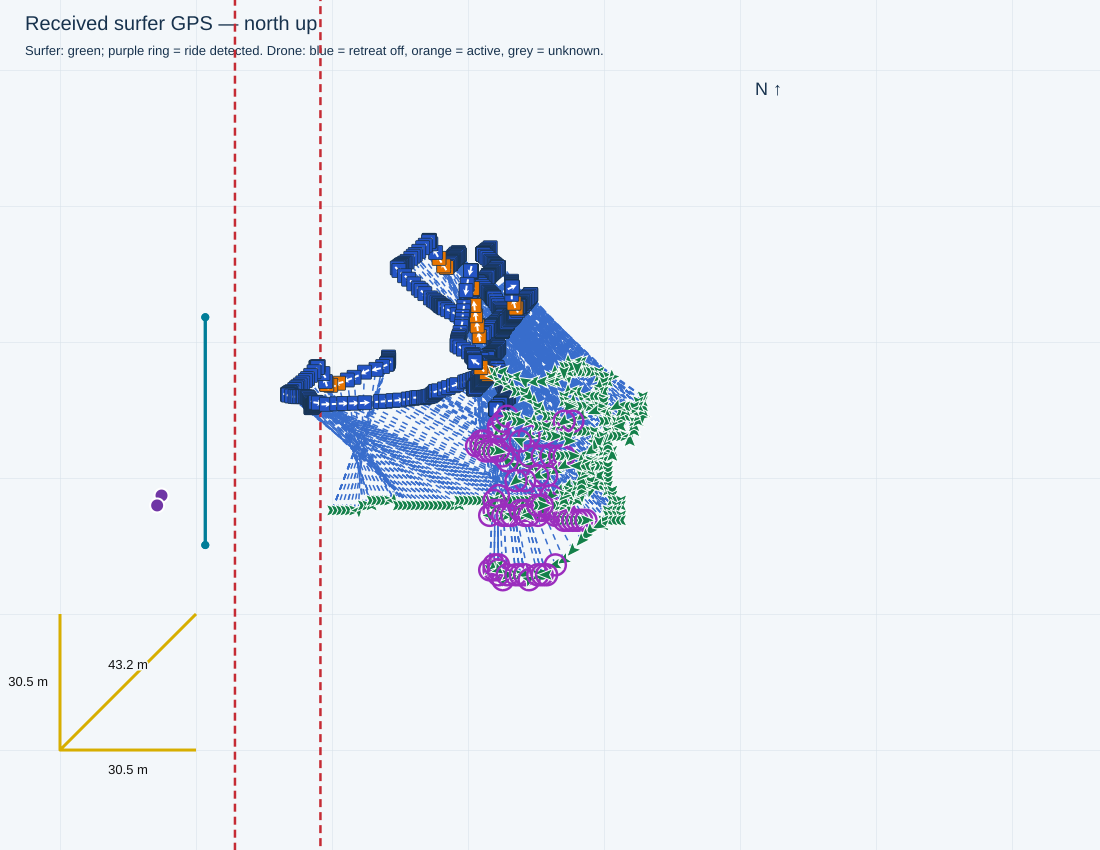

Values plotted in this chart, from the file beside it:
receivedTimestamp, sequence, latitude, longitude, accepted, senderMs, session, sourceFile, sourceLine, firstWaveRideTimeMs, waveRideStartTimesMs, minimumDistanceMetres, filmingSeparationMetres, retreatStartedSincePreviousPacket, retreatStartTimestamps, retreatActive, retreatStateTimestamp, waveRiding, rideStateTimestamp, rideStateSourceLine, seawardBearingDeg, gimbalBandConfig, gimbalActiveBand, gimbalTilting
2026-11-04T16:18:49.116+10:00, 3103, -27.95, 153.4, True, 1647346, , C:\Users\gildo\temp\0411test\logs\cam3_f…, 28525, 1793773249013, [1793773249013, 1793773707627, 179377377…, 28.0, 34.0, False, , False, 2026-11-04T16:18:49.021+10:00, False, 2026-11-04T16:18:49.021+10:00, 28521, 90.0, {'bufferMetres': 5, 'bands': [{'maxDista…, 3, False
2026-11-04T16:18:49.619+10:00, 3104, -27.95, 153.4, True, 1647846, , C:\Users\gildo\temp\0411test\logs\cam3_f…, 28556, 1793773249013, [1793773249013, 1793773707627, 179377377…, 28.0, 34.0, False, , False, 2026-11-04T16:18:49.560+10:00, False, 2026-11-04T16:18:49.560+10:00, 28552, 90.0, {'bufferMetres': 5, 'bands': [{'maxDista…, 3, False
2026-11-04T16:18:50.115+10:00, 3105, -27.95, 153.4, True, 1648346, , C:\Users\gildo\temp\0411test\logs\cam3_f…, 28586, 1793773249013, [1793773249013, 1793773707627, 179377377…, 28.0, 34.0, False, , False, 2026-11-04T16:18:50.089+10:00, False, 2026-11-04T16:18:50.089+10:00, 28582, 90.0, {'bufferMetres': 5, 'bands': [{'maxDista…, 3, False
2026-11-04T16:18:50.616+10:00, 3106, -27.95, 153.4, True, 1648846, , C:\Users\gildo\temp\0411test\logs\cam3_f…, 28612, 1793773249013, [1793773249013, 1793773707627, 179377377…, 28.0, 34.0, False, , False, 2026-11-04T16:18:50.513+10:00, False, 2026-11-04T16:18:50.513+10:00, 28607, 90.0, {'bufferMetres': 5, 'bands': [{'maxDista…, 3, False
2026-11-04T16:18:51.121+10:00, 3107, -27.95, 153.4, True, 1649346, , C:\Users\gildo\temp\0411test\logs\cam3_f…, 28641, 1793773249013, [1793773249013, 1793773707627, 179377377…, 28.0, 34.0, False, , False, 2026-11-04T16:18:51.040+10:00, False, 2026-11-04T16:18:51.040+10:00, 28637, 90.0, {'bufferMetres': 5, 'bands': [{'maxDista…, 3, False
2026-11-04T16:18:51.618+10:00, 3108, -27.95, 153.4, True, 1649846, , C:\Users\gildo\temp\0411test\logs\cam3_f…, 28671, 1793773249013, [1793773249013, 1793773707627, 179377377…, 28.0, 34.0, False, , False, 2026-11-04T16:18:51.569+10:00, False, 2026-11-04T16:18:51.569+10:00, 28667, 90.0, {'bufferMetres': 5, 'bands': [{'maxDista…, 3, False
2026-11-04T16:18:52.115+10:00, 3109, -27.95, 153.4, True, 1650346, , C:\Users\gildo\temp\0411test\logs\cam3_f…, 28701, 1793773249013, [1793773249013, 1793773707627, 179377377…, 28.0, 34.0, False, , False, 2026-11-04T16:18:52.101+10:00, False, 2026-11-04T16:18:52.101+10:00, 28697, 90.0, {'bufferMetres': 5, 'bands': [{'maxDista…, 3, False
2026-11-04T16:18:52.996+10:00, 3110, -27.95, 153.4, True, 1650846, , C:\Users\gildo\temp\0411test\logs\cam3_f…, 28749, 1793773249013, [1793773249013, 1793773707627, 179377377…, 28.0, 34.0, False, , False, 2026-11-04T16:18:52.947+10:00, False, 2026-11-04T16:18:52.947+10:00, 28745, 90.0, {'bufferMetres': 5, 'bands': [{'maxDista…, 3, False
2026-11-04T16:18:53.348+10:00, 3111, -27.95, 153.4, True, 1651576, , C:\Users\gildo\temp\0411test\logs\cam3_f…, 28766, 1793773249013, [1793773249013, 1793773707627, 179377377…, 28.0, 34.0, False, , False, 2026-11-04T16:18:53.260+10:00, False, 2026-11-04T16:18:53.260+10:00, 28762, 90.0, {'bufferMetres': 5, 'bands': [{'maxDista…, 3, False
2026-11-04T16:18:53.849+10:00, 3112, -27.95, 153.4, True, 1652076, , C:\Users\gildo\temp\0411test\logs\cam3_f…, 28799, 1793773249013, [1793773249013, 1793773707627, 179377377…, 28.0, 34.0, False, , False, 2026-11-04T16:18:53.788+10:00, False, 2026-11-04T16:18:53.788+10:00, 28795, 90.0, {'bufferMetres': 5, 'bands': [{'maxDista…, 3, False
2026-11-04T16:18:54.348+10:00, 3113, -27.95, 153.4, True, 1652576, , C:\Users\gildo\temp\0411test\logs\cam3_f…, 28829, 1793773249013, [1793773249013, 1793773707627, 179377377…, 28.0, 34.0, False, , False, 2026-11-04T16:18:54.313+10:00, False, 2026-11-04T16:18:54.313+10:00, 28825, 90.0, {'bufferMetres': 5, 'bands': [{'maxDista…, 3, False
2026-11-04T16:18:54.847+10:00, 3114, -27.95, 153.4, True, 1653076, , C:\Users\gildo\temp\0411test\logs\cam3_f…, 28860, 1793773249013, [1793773249013, 1793773707627, 179377377…, 28.0, 34.0, False, , False, 2026-11-04T16:18:54.838+10:00, False, 2026-11-04T16:18:54.838+10:00, 28856, 90.0, {'bufferMetres': 5, 'bands': [{'maxDista…, 3, False
2026-11-04T16:18:55.351+10:00, 3115, -27.95, 153.4, True, 1653576, , C:\Users\gildo\temp\0411test\logs\cam3_f…, 28885, 1793773249013, [1793773249013, 1793773707627, 179377377…, 28.0, 34.0, False, , False, 2026-11-04T16:18:55.257+10:00, False, 2026-11-04T16:18:55.257+10:00, 28881, 90.0, {'bufferMetres': 5, 'bands': [{'maxDista…, 3, False
2026-11-04T16:18:55.846+10:00, 3116, -27.95, 153.4, True, 1654076, , C:\Users\gildo\temp\0411test\logs\cam3_f…, 28915, 1793773249013, [1793773249013, 1793773707627, 179377377…, 28.0, 34.0, False, , False, 2026-11-04T16:18:55.778+10:00, False, 2026-11-04T16:18:55.778+10:00, 28911, 90.0, {'bufferMetres': 5, 'bands': [{'maxDista…, 3, False
2026-11-04T16:18:56.346+10:00, 3117, -27.95, 153.4, True, 1654576, , C:\Users\gildo\temp\0411test\logs\cam3_f…, 28945, 1793773249013, [1793773249013, 1793773707627, 179377377…, 28.0, 34.0, False, , False, 2026-11-04T16:18:56.302+10:00, False, 2026-11-04T16:18:56.302+10:00, 28941, 90.0, {'bufferMetres': 5, 'bands': [{'maxDista…, 3, False
2026-11-04T16:18:56.853+10:00, 3118, -27.95, 153.4, True, 1655076, , C:\Users\gildo\temp\0411test\logs\cam3_f…, 28975, 1793773249013, [1793773249013, 1793773707627, 179377377…, 28.0, 34.0, False, , False, 2026-11-04T16:18:56.826+10:00, False, 2026-11-04T16:18:56.826+10:00, 28971, 90.0, {'bufferMetres': 5, 'bands': [{'maxDista…, 3, False
2026-11-04T16:18:57.351+10:00, 3119, -27.95, 153.4, True, 1655576, , C:\Users\gildo\temp\0411test\logs\cam3_f…, 29005, 1793773249013, [1793773249013, 1793773707627, 179377377…, 28.0, 34.0, False, , False, 2026-11-04T16:18:57.350+10:00, False, 2026-11-04T16:18:57.350+10:00, 29001, 90.0, {'bufferMetres': 5, 'bands': [{'maxDista…, 3, False
2026-11-04T16:18:58.214+10:00, 3120, -27.95, 153.4, True, 1656076, , C:\Users\gildo\temp\0411test\logs\cam3_f…, 29053, 1793773249013, [1793773249013, 1793773707627, 179377377…, 28.0, 34.0, False, , False, 2026-11-04T16:18:58.192+10:00, False, 2026-11-04T16:18:58.192+10:00, 29049, 90.0, {'bufferMetres': 5, 'bands': [{'maxDista…, 3, False
2026-11-04T16:18:58.579+10:00, 3121, -27.95, 153.4, True, 1656806, , C:\Users\gildo\temp\0411test\logs\cam3_f…, 29070, 1793773249013, [1793773249013, 1793773707627, 179377377…, 28.0, 34.0, False, , False, 2026-11-04T16:18:58.505+10:00, False, 2026-11-04T16:18:58.505+10:00, 29066, 90.0, {'bufferMetres': 5, 'bands': [{'maxDista…, 3, False
2026-11-04T16:18:59.078+10:00, 3122, -27.95, 153.4, True, 1657306, , C:\Users\gildo\temp\0411test\logs\cam3_f…, 29100, 1793773249013, [1793773249013, 1793773707627, 179377377…, 28.0, 34.0, False, , False, 2026-11-04T16:18:59.028+10:00, False, 2026-11-04T16:18:59.028+10:00, 29096, 90.0, {'bufferMetres': 5, 'bands': [{'maxDista…, 3, False
2026-11-04T16:18:59.580+10:00, 3123, -27.95, 153.4, True, 1657806, , C:\Users\gildo\temp\0411test\logs\cam3_f…, 29130, 1793773249013, [1793773249013, 1793773707627, 179377377…, 28.0, 34.0, False, , False, 2026-11-04T16:18:59.550+10:00, False, 2026-11-04T16:18:59.550+10:00, 29126, 90.0, {'bufferMetres': 5, 'bands': [{'maxDista…, 3, False
2026-11-04T16:19:00.079+10:00, 3124, -27.95, 153.4, True, 1658306, , C:\Users\gildo\temp\0411test\logs\cam3_f…, 29161, 1793773249013, [1793773249013, 1793773707627, 179377377…, 28.0, 34.0, False, , False, 2026-11-04T16:19:00.077+10:00, False, 2026-11-04T16:19:00.077+10:00, 29157, 90.0, {'bufferMetres': 5, 'bands': [{'maxDista…, 3, False
2026-11-04T16:19:00.576+10:00, 3125, -27.95, 153.4, True, 1658806, , C:\Users\gildo\temp\0411test\logs\cam3_f…, 29192, 1793773249013, [1793773249013, 1793773707627, 179377377…, 28.0, 34.0, False, , False, 2026-11-04T16:19:00.498+10:00, False, 2026-11-04T16:19:00.498+10:00, 29188, 90.0, {'bufferMetres': 5, 'bands': [{'maxDista…, 4, True
2026-11-04T16:19:01.076+10:00, 3126, -27.95, 153.4, True, 1659306, , C:\Users\gildo\temp\0411test\logs\cam3_f…, 29222, 1793773249013, [1793773249013, 1793773707627, 179377377…, 28.0, 34.0, False, , False, 2026-11-04T16:19:01.022+10:00, False, 2026-11-04T16:19:01.022+10:00, 29218, 90.0, {'bufferMetres': 5, 'bands': [{'maxDista…, 4, True
2026-11-04T16:19:01.578+10:00, 3127, -27.95, 153.4, True, 1659806, , C:\Users\gildo\temp\0411test\logs\cam3_f…, 29252, 1793773249013, [1793773249013, 1793773707627, 179377377…, 28.0, 34.0, False, , False, 2026-11-04T16:19:01.547+10:00, False, 2026-11-04T16:19:01.547+10:00, 29248, 90.0, {'bufferMetres': 5, 'bands': [{'maxDista…, 4, True
2026-11-04T16:19:02.075+10:00, 3128, -27.95, 153.4, True, 1660306, , C:\Users\gildo\temp\0411test\logs\cam3_f…, 29282, 1793773249013, [1793773249013, 1793773707627, 179377377…, 28.0, 34.0, False, , False, 2026-11-04T16:19:02.075+10:00, False, 2026-11-04T16:19:02.074+10:00, 29279, 90.0, {'bufferMetres': 5, 'bands': [{'maxDista…, 4, True
2026-11-04T16:19:02.576+10:00, 3129, -27.95, 153.4, True, 1660806, , C:\Users\gildo\temp\0411test\logs\cam3_f…, 29309, 1793773249013, [1793773249013, 1793773707627, 179377377…, 28.0, 34.0, False, , False, 2026-11-04T16:19:02.499+10:00, False, 2026-11-04T16:19:02.499+10:00, 29305, 90.0, {'bufferMetres': 5, 'bands': [{'maxDista…, 4, False
2026-11-04T16:19:03.448+10:00, 3130, -27.95, 153.4, True, 1661306, , C:\Users\gildo\temp\0411test\logs\cam3_f…, 29356, 1793773249013, [1793773249013, 1793773707627, 179377377…, 28.0, 34.0, False, , False, 2026-11-04T16:19:03.342+10:00, False, 2026-11-04T16:19:03.342+10:00, 29350, 90.0, {'bufferMetres': 5, 'bands': [{'maxDista…, 4, False
2026-11-04T16:19:03.807+10:00, 3131, -27.95, 153.4, True, 1662036, , C:\Users\gildo\temp\0411test\logs\cam3_f…, 29379, 1793773249013, [1793773249013, 1793773707627, 179377377…, 28.0, 34.0, False, , False, 2026-11-04T16:19:03.767+10:00, False, 2026-11-04T16:19:03.767+10:00, 29375, 90.0, {'bufferMetres': 5, 'bands': [{'maxDista…, 4, False
2026-11-04T16:19:04.306+10:00, 3132, -27.95, 153.4, True, 1662536, , C:\Users\gildo\temp\0411test\logs\cam3_f…, 29409, 1793773249013, [1793773249013, 1793773707627, 179377377…, 28.0, 34.0, False, , False, 2026-11-04T16:19:04.293+10:00, False, 2026-11-04T16:19:04.293+10:00, 29405, 90.0, {'bufferMetres': 5, 'bands': [{'maxDista…, 4, False
2026-11-04T16:19:04.807+10:00, 3133, -27.95, 153.4, True, 1663036, , C:\Users\gildo\temp\0411test\logs\cam3_f…, 29434, 1793773249013, [1793773249013, 1793773707627, 179377377…, 28.0, 34.0, False, , False, 2026-11-04T16:19:04.717+10:00, False, 2026-11-04T16:19:04.717+10:00, 29430, 90.0, {'bufferMetres': 5, 'bands': [{'maxDista…, 4, False
2026-11-04T16:19:05.307+10:00, 3134, -27.95, 153.4, True, 1663536, , C:\Users\gildo\temp\0411test\logs\cam3_f…, 29465, 1793773249013, [1793773249013, 1793773707627, 179377377…, 28.0, 34.0, False, , False, 2026-11-04T16:19:05.244+10:00, False, 2026-11-04T16:19:05.243+10:00, 29461, 90.0, {'bufferMetres': 5, 'bands': [{'maxDista…, 4, False
2026-11-04T16:19:05.807+10:00, 3135, -27.95, 153.4, True, 1664036, , C:\Users\gildo\temp\0411test\logs\cam3_f…, 29495, 1793773249013, [1793773249013, 1793773707627, 179377377…, 28.0, 34.0, False, , False, 2026-11-04T16:19:05.774+10:00, False, 2026-11-04T16:19:05.774+10:00, 29491, 90.0, {'bufferMetres': 5, 'bands': [{'maxDista…, 4, False
2026-11-04T16:19:06.307+10:00, 3136, -27.95, 153.4, True, 1664536, , C:\Users\gildo\temp\0411test\logs\cam3_f…, 29525, 1793773249013, [1793773249013, 1793773707627, 179377377…, 28.0, 34.0, False, , False, 2026-11-04T16:19:06.295+10:00, False, 2026-11-04T16:19:06.295+10:00, 29521, 90.0, {'bufferMetres': 5, 'bands': [{'maxDista…, 4, False
2026-11-04T16:19:06.820+10:00, 3137, -27.95, 153.4, True, 1665036, , C:\Users\gildo\temp\0411test\logs\cam3_f…, 29550, 1793773249013, [1793773249013, 1793773707627, 179377377…, 28.0, 34.0, False, , False, 2026-11-04T16:19:06.721+10:00, False, 2026-11-04T16:19:06.721+10:00, 29546, 90.0, {'bufferMetres': 5, 'bands': [{'maxDista…, 4, False
2026-11-04T16:19:07.309+10:00, 3138, -27.95, 153.4, True, 1665536, , C:\Users\gildo\temp\0411test\logs\cam3_f…, 29580, 1793773249013, [1793773249013, 1793773707627, 179377377…, 28.0, 34.0, False, , False, 2026-11-04T16:19:07.247+10:00, False, 2026-11-04T16:19:07.247+10:00, 29576, 90.0, {'bufferMetres': 5, 'bands': [{'maxDista…, 4, False
2026-11-04T16:19:07.811+10:00, 3139, -27.95, 153.4, True, 1666036, , C:\Users\gildo\temp\0411test\logs\cam3_f…, 29612, 1793773249013, [1793773249013, 1793773707627, 179377377…, 28.0, 34.0, False, , False, 2026-11-04T16:19:07.767+10:00, False, 2026-11-04T16:19:07.767+10:00, 29608, 90.0, {'bufferMetres': 5, 'bands': [{'maxDista…, 4, False
2026-11-04T16:19:08.677+10:00, 3140, -27.95, 153.4, True, 1666536, , C:\Users\gildo\temp\0411test\logs\cam3_f…, 29660, 1793773249013, [1793773249013, 1793773707627, 179377377…, 28.0, 34.0, False, , False, 2026-11-04T16:19:08.609+10:00, False, 2026-11-04T16:19:08.609+10:00, 29654, 90.0, {'bufferMetres': 5, 'bands': [{'maxDista…, 4, False
2026-11-04T16:19:09.037+10:00, 3141, -27.95, 153.4, True, 1667266, , C:\Users\gildo\temp\0411test\logs\cam3_f…, 29683, 1793773249013, [1793773249013, 1793773707627, 179377377…, 28.0, 34.0, False, , False, 2026-11-04T16:19:09.030+10:00, False, 2026-11-04T16:19:09.030+10:00, 29679, 90.0, {'bufferMetres': 5, 'bands': [{'maxDista…, 4, False
2026-11-04T16:19:09.537+10:00, 3142, -27.95, 153.4, True, 1667766, , C:\Users\gildo\temp\0411test\logs\cam3_f…, 29708, 1793773249013, [1793773249013, 1793773707627, 179377377…, 28.0, 34.0, False, , False, 2026-11-04T16:19:09.456+10:00, False, 2026-11-04T16:19:09.456+10:00, 29704, 90.0, {'bufferMetres': 5, 'bands': [{'maxDista…, 4, False
2026-11-04T16:19:10.036+10:00, 3143, -27.95, 153.4, True, 1668266, , C:\Users\gildo\temp\0411test\logs\cam3_f…, 29738, 1793773249013, [1793773249013, 1793773707627, 179377377…, 28.0, 34.0, False, , False, 2026-11-04T16:19:09.977+10:00, False, 2026-11-04T16:19:09.977+10:00, 29734, 90.0, {'bufferMetres': 5, 'bands': [{'maxDista…, 4, False
2026-11-04T16:19:10.537+10:00, 3144, -27.95, 153.4, True, 1668766, , C:\Users\gildo\temp\0411test\logs\cam3_f…, 29769, 1793773249013, [1793773249013, 1793773707627, 179377377…, 28.0, 34.0, False, , False, 2026-11-04T16:19:10.500+10:00, False, 2026-11-04T16:19:10.499+10:00, 29765, 90.0, {'bufferMetres': 5, 'bands': [{'maxDista…, 4, False
2026-11-04T16:19:11.035+10:00, 3145, -27.95, 153.4, True, 1669266, , C:\Users\gildo\temp\0411test\logs\cam3_f…, 29799, 1793773249013, [1793773249013, 1793773707627, 179377377…, 28.0, 34.0, False, , False, 2026-11-04T16:19:11.025+10:00, False, 2026-11-04T16:19:11.025+10:00, 29795, 90.0, {'bufferMetres': 5, 'bands': [{'maxDista…, 4, False
2026-11-04T16:19:11.535+10:00, 3146, -27.95, 153.4, True, 1669766, , C:\Users\gildo\temp\0411test\logs\cam3_f…, 29824, 1793773249013, [1793773249013, 1793773707627, 179377377…, 28.0, 34.0, False, , False, 2026-11-04T16:19:11.443+10:00, False, 2026-11-04T16:19:11.443+10:00, 29820, 90.0, {'bufferMetres': 5, 'bands': [{'maxDista…, 4, False
2026-11-04T16:19:12.041+10:00, 3147, -27.95, 153.4, True, 1670266, , C:\Users\gildo\temp\0411test\logs\cam3_f…, 29854, 1793773249013, [1793773249013, 1793773707627, 179377377…, 28.0, 34.0, False, , False, 2026-11-04T16:19:11.966+10:00, False, 2026-11-04T16:19:11.966+10:00, 29850, 90.0, {'bufferMetres': 5, 'bands': [{'maxDista…, 4, False
2026-11-04T16:19:12.538+10:00, 3148, -27.95, 153.4, True, 1670766, , C:\Users\gildo\temp\0411test\logs\cam3_f…, 29884, 1793773249013, [1793773249013, 1793773707627, 179377377…, 28.0, 34.0, False, , False, 2026-11-04T16:19:12.493+10:00, False, 2026-11-04T16:19:12.493+10:00, 29880, 90.0, {'bufferMetres': 5, 'bands': [{'maxDista…, 4, False
2026-11-04T16:19:13.036+10:00, 3149, -27.95, 153.4, True, 1671266, , C:\Users\gildo\temp\0411test\logs\cam3_f…, 29914, 1793773249013, [1793773249013, 1793773707627, 179377377…, 28.0, 34.0, False, , False, 2026-11-04T16:19:13.018+10:00, False, 2026-11-04T16:19:13.018+10:00, 29910, 90.0, {'bufferMetres': 5, 'bands': [{'maxDista…, 4, False
2026-11-04T16:19:13.907+10:00, 3150, -27.95, 153.4, True, 1671766, , C:\Users\gildo\temp\0411test\logs\cam3_f…, 29961, 1793773249013, [1793773249013, 1793773707627, 179377377…, 28.0, 34.0, False, , False, 2026-11-04T16:19:13.854+10:00, False, 2026-11-04T16:19:13.854+10:00, 29955, 90.0, {'bufferMetres': 5, 'bands': [{'maxDista…, 4, False
2026-11-04T16:19:14.267+10:00, 3151, -27.95, 153.4, True, 1672496, , C:\Users\gildo\temp\0411test\logs\cam3_f…, 29979, 1793773249013, [1793773249013, 1793773707627, 179377377…, 28.0, 34.0, False, , False, 2026-11-04T16:19:14.168+10:00, False, 2026-11-04T16:19:14.168+10:00, 29975, 90.0, {'bufferMetres': 5, 'bands': [{'maxDista…, 4, False
2026-11-04T16:19:14.765+10:00, 3152, -27.95, 153.4, True, 1672996, , C:\Users\gildo\temp\0411test\logs\cam3_f…, 30009, 1793773249013, [1793773249013, 1793773707627, 179377377…, 28.0, 34.0, False, , False, 2026-11-04T16:19:14.690+10:00, False, 2026-11-04T16:19:14.690+10:00, 30005, 90.0, {'bufferMetres': 5, 'bands': [{'maxDista…, 4, False
2026-11-04T16:19:15.267+10:00, 3153, -27.95, 153.4, True, 1673496, , C:\Users\gildo\temp\0411test\logs\cam3_f…, 30039, 1793773249013, [1793773249013, 1793773707627, 179377377…, 28.0, 34.0, False, , False, 2026-11-04T16:19:15.221+10:00, False, 2026-11-04T16:19:15.221+10:00, 30035, 90.0, {'bufferMetres': 5, 'bands': [{'maxDista…, 4, False
2026-11-04T16:19:15.765+10:00, 3154, -27.95, 153.4, True, 1673996, , C:\Users\gildo\temp\0411test\logs\cam3_f…, 30070, 1793773249013, [1793773249013, 1793773707627, 179377377…, 28.0, 34.0, False, , False, 2026-11-04T16:19:15.745+10:00, False, 2026-11-04T16:19:15.745+10:00, 30066, 90.0, {'bufferMetres': 5, 'bands': [{'maxDista…, 4, False
2026-11-04T16:19:16.274+10:00, 3155, -27.95, 153.4, True, 1674496, , C:\Users\gildo\temp\0411test\logs\cam3_f…, 30100, 1793773249013, [1793773249013, 1793773707627, 179377377…, 28.0, 34.0, False, , False, 2026-11-04T16:19:16.266+10:00, False, 2026-11-04T16:19:16.266+10:00, 30096, 90.0, {'bufferMetres': 5, 'bands': [{'maxDista…, 4, False
2026-11-04T16:19:16.771+10:00, 3156, -27.95, 153.4, True, 1674996, , C:\Users\gildo\temp\0411test\logs\cam3_f…, 30125, 1793773249013, [1793773249013, 1793773707627, 179377377…, 28.0, 34.0, False, , False, 2026-11-04T16:19:16.685+10:00, False, 2026-11-04T16:19:16.685+10:00, 30121, 90.0, {'bufferMetres': 5, 'bands': [{'maxDista…, 4, False
2026-11-04T16:19:17.266+10:00, 3157, -27.95, 153.4, True, 1675496, , C:\Users\gildo\temp\0411test\logs\cam3_f…, 30155, 1793773249013, [1793773249013, 1793773707627, 179377377…, 28.0, 34.0, False, , False, 2026-11-04T16:19:17.206+10:00, False, 2026-11-04T16:19:17.206+10:00, 30151, 90.0, {'bufferMetres': 5, 'bands': [{'maxDista…, 4, False
2026-11-04T16:19:17.771+10:00, 3158, -27.95, 153.4, True, 1675996, , C:\Users\gildo\temp\0411test\logs\cam3_f…, 30185, 1793773249013, [1793773249013, 1793773707627, 179377377…, 28.0, 34.0, False, , False, 2026-11-04T16:19:17.738+10:00, False, 2026-11-04T16:19:17.738+10:00, 30181, 90.0, {'bufferMetres': 5, 'bands': [{'maxDista…, 4, False
2026-11-04T16:19:18.272+10:00, 3159, -27.95, 153.4, True, 1676496, , C:\Users\gildo\temp\0411test\logs\cam3_f…, 30215, 1793773249013, [1793773249013, 1793773707627, 179377377…, 28.0, 34.0, False, , False, 2026-11-04T16:19:18.269+10:00, False, 2026-11-04T16:19:18.269+10:00, 30211, 90.0, {'bufferMetres': 5, 'bands': [{'maxDista…, 4, False
2026-11-04T16:19:19.136+10:00, 3160, -27.95, 153.4, True, 1676996, , C:\Users\gildo\temp\0411test\logs\cam3_f…, 30262, 1793773249013, [1793773249013, 1793773707627, 179377377…, 28.0, 34.0, False, , False, 2026-11-04T16:19:19.109+10:00, False, 2026-11-04T16:19:19.109+10:00, 30256, 90.0, {'bufferMetres': 5, 'bands': [{'maxDista…, 4, False
2026-11-04T16:19:19.500+10:00, 3161, -27.95, 153.4, True, 1677727, , C:\Users\gildo\temp\0411test\logs\cam3_f…, 30282, 1793773249013, [1793773249013, 1793773707627, 179377377…, 28.0, 34.0, False, , False, 2026-11-04T16:19:19.431+10:00, False, 2026-11-04T16:19:19.431+10:00, 30278, 90.0, {'bufferMetres': 5, 'bands': [{'maxDista…, 4, False
2026-11-04T16:19:19.997+10:00, 3162, -27.95, 153.4, True, 1678227, , C:\Users\gildo\temp\0411test\logs\cam3_f…, 30312, 1793773249013, [1793773249013, 1793773707627, 179377377…, 28.0, 34.0, False, , False, 2026-11-04T16:19:19.956+10:00, False, 2026-11-04T16:19:19.955+10:00, 30308, 90.0, {'bufferMetres': 5, 'bands': [{'maxDista…, 4, False
... 1,100 more rows
